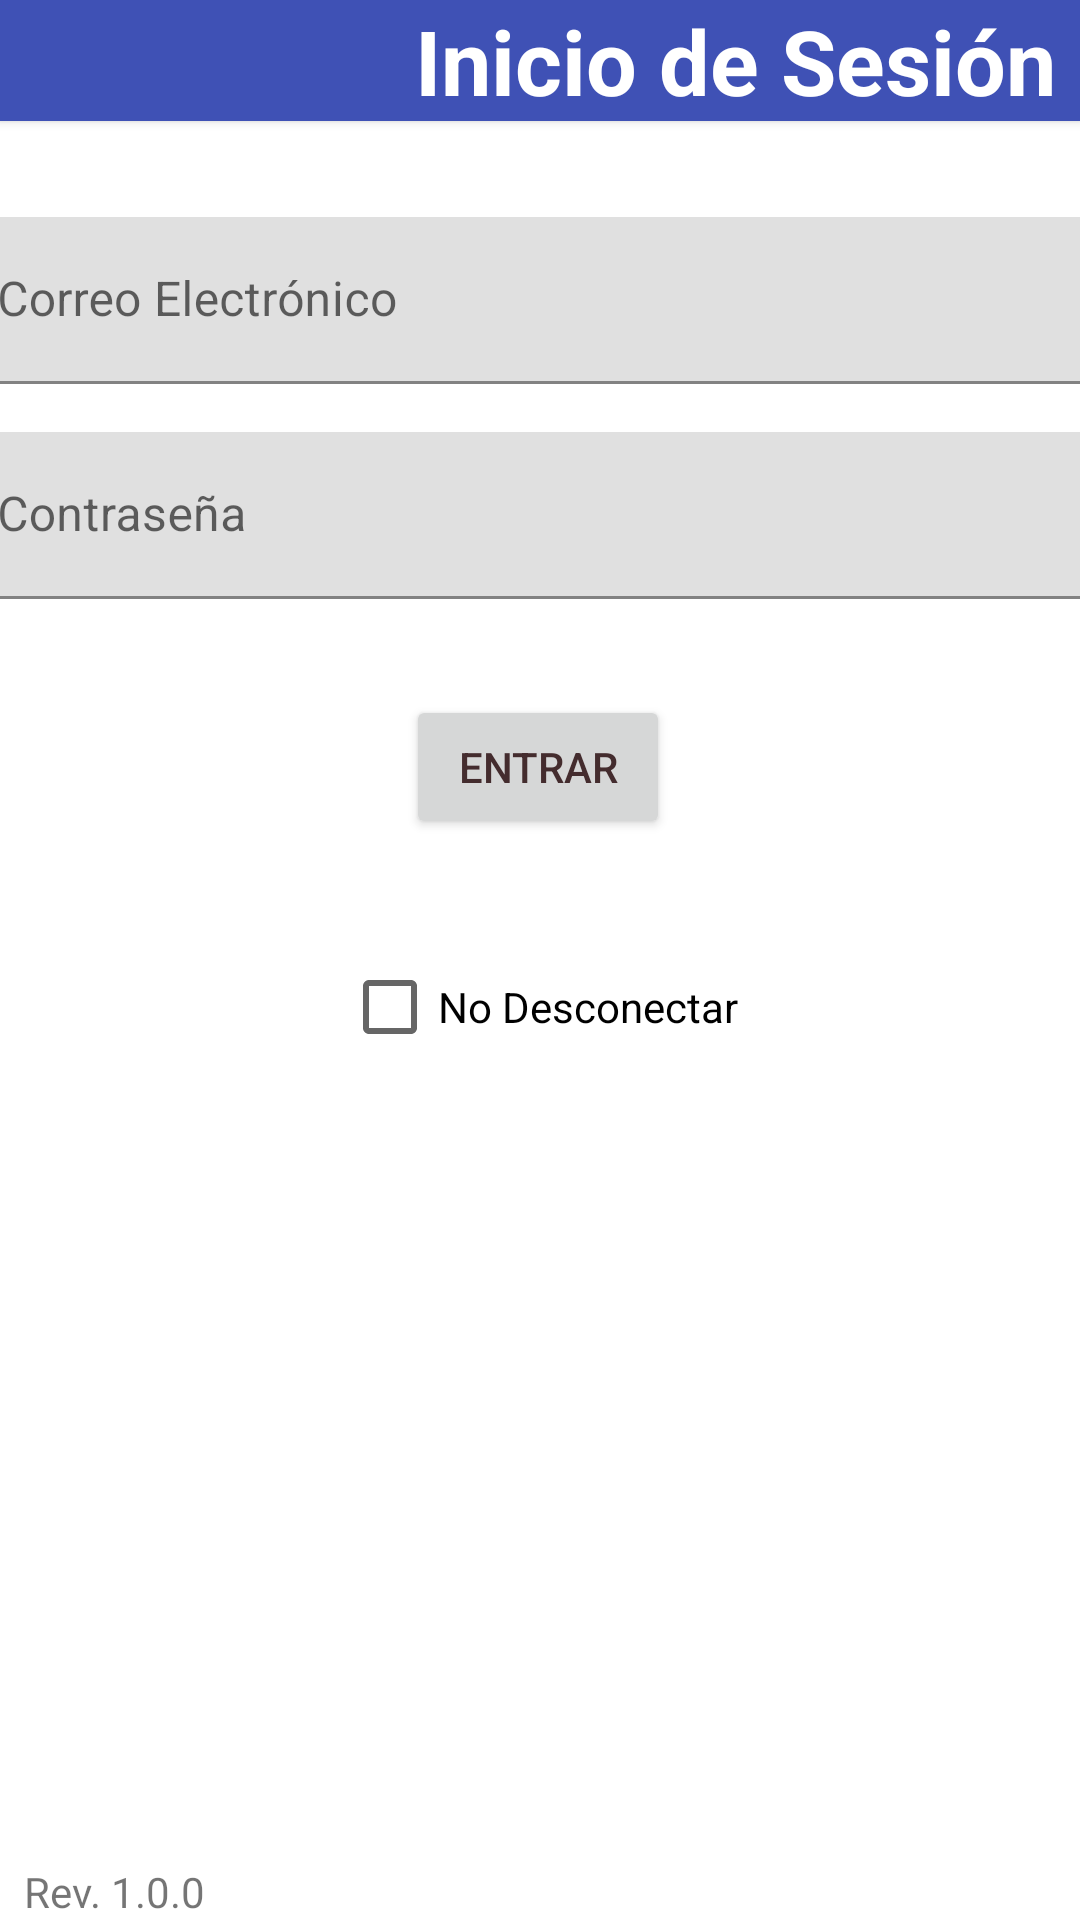

Reconstruct the res/layout file that produces this screen, plus the resources it refers to.
<!-- AndroidManifest.xml: application theme Theme.Shrine -->
<!-- res/layout/activity_login.xml -->
<?xml version="1.0" encoding="utf-8"?>
<androidx.constraintlayout.widget.ConstraintLayout xmlns:android="http://schemas.android.com/apk/res/android"
    xmlns:app="http://schemas.android.com/apk/res-auto"
    xmlns:tools="http://schemas.android.com/tools"
    android:layout_width="match_parent"
    android:layout_height="match_parent"
    tools:context=".LoginActivity">

    <Button
        android:id="@+id/btnEntrar"
        android:layout_width="wrap_content"
        android:layout_height="wrap_content"
        android:layout_marginStart="8dp"
        android:layout_marginTop="32dp"
        android:layout_marginEnd="8dp"
        android:text="@string/boton_entrada"
        app:layout_constraintEnd_toEndOf="parent"
        app:layout_constraintHorizontal_bias="0.498"
        app:layout_constraintStart_toStartOf="parent"
        app:layout_constraintTop_toBottomOf="@+id/textInputLayout2" />

    <CheckBox
        android:id="@+id/cbIngreso"
        android:layout_width="wrap_content"
        android:layout_height="wrap_content"
        android:layout_marginStart="8dp"
        android:layout_marginTop="32dp"
        android:layout_marginEnd="8dp"
        android:text="@string/checkbox_login"
        app:layout_constraintEnd_toEndOf="parent"
        app:layout_constraintStart_toStartOf="parent"
        app:layout_constraintTop_toBottomOf="@+id/btnEntrar" />

    <com.google.android.material.textfield.TextInputLayout
        android:id="@+id/textInputLayout"
        android:layout_width="395dp"
        android:layout_height="wrap_content"
        android:layout_marginStart="8dp"
        android:layout_marginTop="32dp"
        android:layout_marginEnd="8dp"
        app:layout_constraintEnd_toEndOf="parent"
        app:layout_constraintStart_toStartOf="parent"
        app:layout_constraintTop_toBottomOf="@+id/cardView">

        <com.google.android.material.textfield.TextInputEditText
            android:id="@+id/tvEmail"
            android:layout_width="match_parent"
            android:layout_height="wrap_content"
            android:hint="@string/correo_electr_nico" />
    </com.google.android.material.textfield.TextInputLayout>

    <com.google.android.material.textfield.TextInputLayout
        android:id="@+id/textInputLayout2"
        android:layout_width="395dp"
        android:layout_height="wrap_content"
        android:layout_marginStart="8dp"
        android:layout_marginTop="16dp"
        android:layout_marginEnd="8dp"
        app:layout_constraintEnd_toEndOf="parent"
        app:layout_constraintStart_toStartOf="parent"
        app:layout_constraintTop_toBottomOf="@+id/textInputLayout">

        <com.google.android.material.textfield.TextInputEditText
            android:id="@+id/tvPassword"
            android:layout_width="match_parent"
            android:layout_height="wrap_content"
            android:hint="@string/password"
            android:inputType="textPassword" />
    </com.google.android.material.textfield.TextInputLayout>

    <androidx.cardview.widget.CardView
        android:id="@+id/cardView"
        android:layout_width="0dp"
        android:layout_height="wrap_content"
        app:cardBackgroundColor="@color/colorPrimary"
        app:cardCornerRadius="0dp"
        app:layout_constraintEnd_toEndOf="parent"
        app:layout_constraintStart_toStartOf="parent"
        app:layout_constraintTop_toTopOf="parent">

        <androidx.constraintlayout.widget.ConstraintLayout
            android:layout_width="match_parent"
            android:layout_height="match_parent">

            <ImageView
                android:id="@+id/imageView"
                android:layout_width="wrap_content"
                android:layout_height="wrap_content"
                android:layout_marginStart="8dp"
                app:layout_constraintBottom_toBottomOf="parent"
                app:layout_constraintStart_toStartOf="parent"
                app:srcCompat="@drawable/solo_logo_basis" />

            <TextView
                android:id="@+id/textView4"
                android:layout_width="wrap_content"
                android:layout_height="wrap_content"
                android:layout_marginEnd="8dp"
                android:text="@string/titulo_login"
                android:textColor="@android:color/background_light"
                android:textSize="30sp"
                android:textStyle="bold"
                app:layout_constraintBottom_toBottomOf="parent"
                app:layout_constraintEnd_toEndOf="parent" />
        </androidx.constraintlayout.widget.ConstraintLayout>
    </androidx.cardview.widget.CardView>

    <TextView
        android:id="@+id/tvRevision"
        android:layout_width="wrap_content"
        android:layout_height="wrap_content"
        android:layout_marginStart="8dp"
        android:text="@string/revision"
        app:layout_constraintBottom_toBottomOf="parent"
        app:layout_constraintStart_toStartOf="parent" />

</androidx.constraintlayout.widget.ConstraintLayout>
<!-- resources referenced by this layout -->
<resources>
  <color name="colorPrimary">#3F51B5</color>
  <string name="boton_entrada">Entrar</string>
  <string name="checkbox_login">No Desconectar</string>
  <string name="correo_electr_nico">Correo Electrónico</string>
  <string name="password">Contraseña</string>
  <string name="revision">Rev. 1.0.0</string>
  <string name="titulo_login">Inicio de Sesión</string>
  <style name="Theme.Shrine" parent="Theme.MaterialComponents.Light.NoActionBar">
          
          <item name="colorPrimary">@color/colorPrimary</item>
          <item name="colorPrimaryDark">@color/colorPrimaryDark</item>
          <item name="colorAccent">@color/colorAccent</item>
          <item name="android:textColorPrimary">@color/textColorPrimary</item>
      </style>
  <color name="colorPrimaryDark">#303F9F</color>
  <color name="colorAccent">#8BC34A</color>
  <color name="textColorPrimary">#442C2E</color>
</resources>
